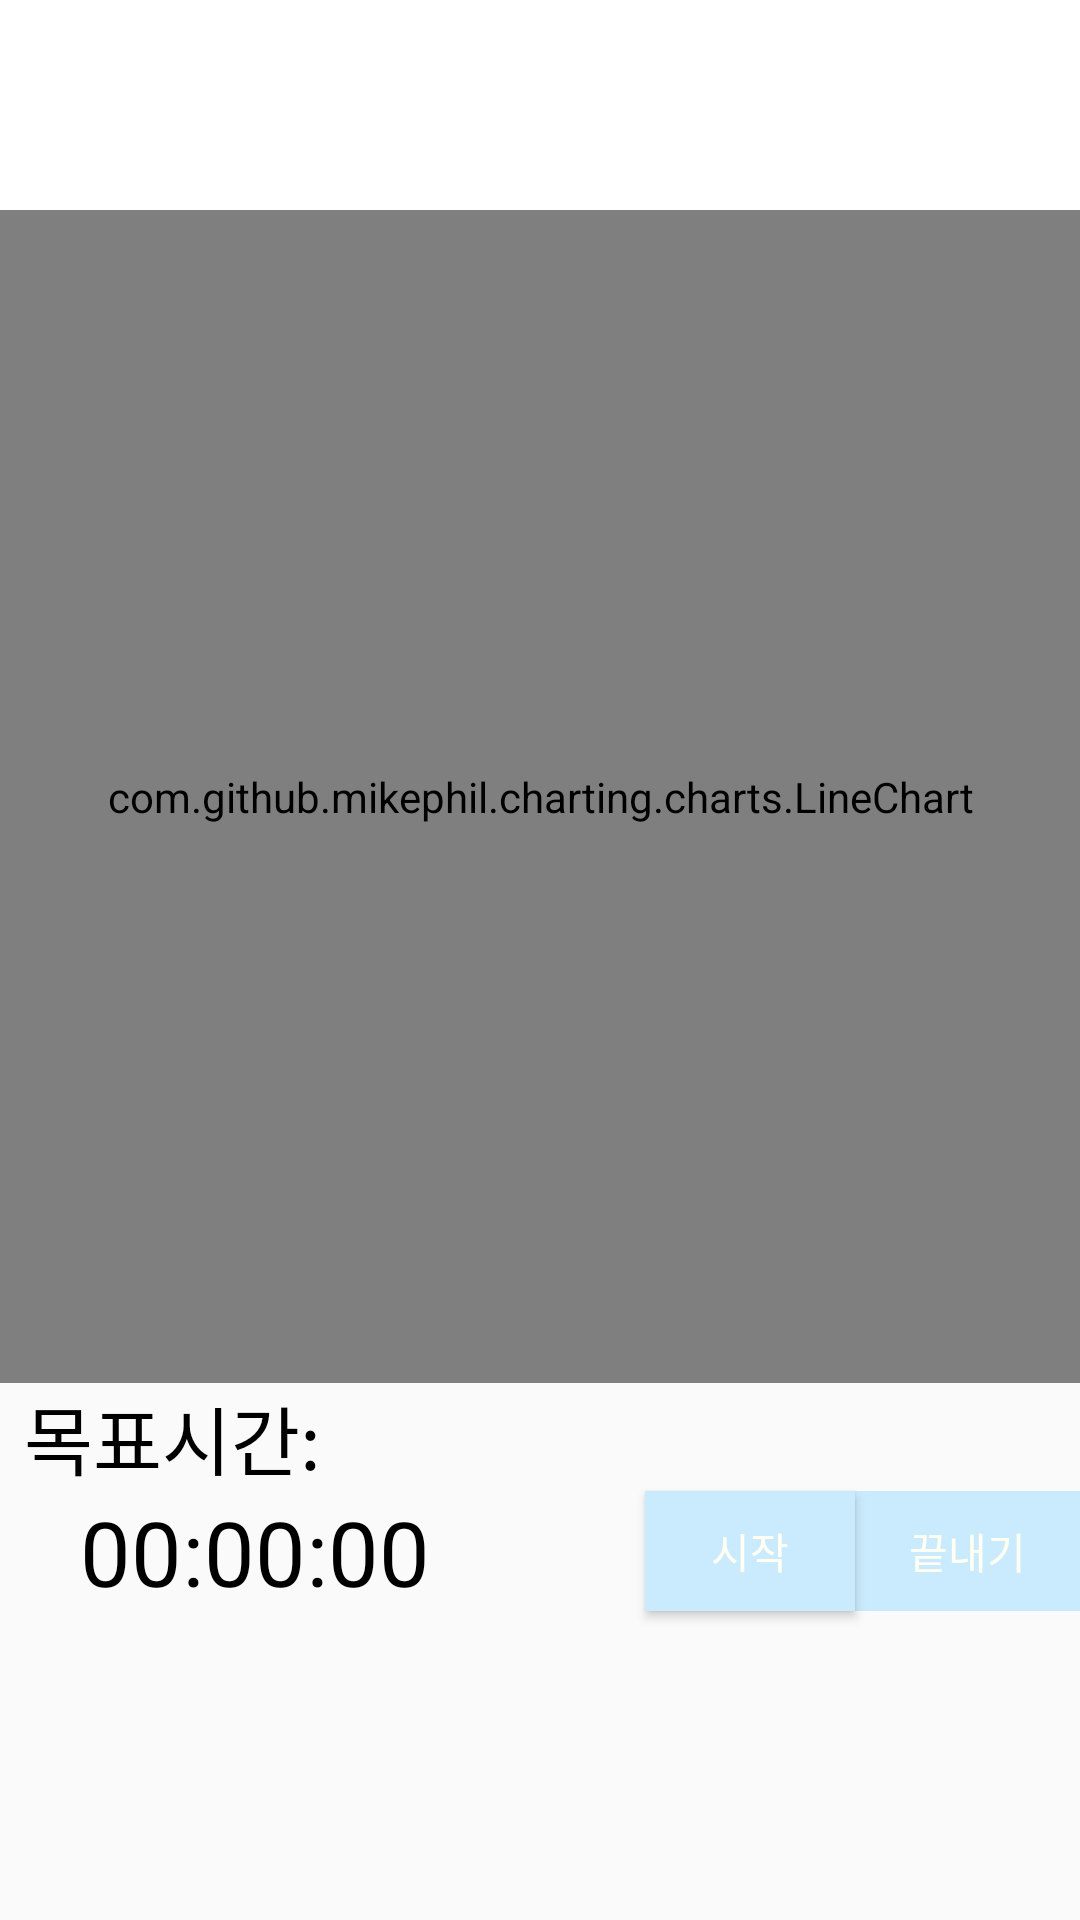

Produce the Android XML layout that renders to this screen, including the resource entries it uses.
<!-- AndroidManifest.xml: application theme AppTheme -->
<!-- res/layout/activity_cn.xml -->
<?xml version="1.0" encoding="UTF-8"?>
<RelativeLayout xmlns:android="http://schemas.android.com/apk/res/android"
    xmlns:app="http://schemas.android.com/apk/res-auto"
    android:layout_width="match_parent"
    android:layout_height="match_parent">

    <ImageView
        android:id="@+id/imageView2"
        android:layout_width="match_parent"
        android:layout_height="70dp"
        android:layout_marginBottom="8dp"
        app:layout_constraintBottom_toBottomOf="parent"
        app:layout_constraintEnd_toEndOf="parent"
        app:layout_constraintHorizontal_bias="0.0"
        app:layout_constraintStart_toStartOf="parent"
        app:layout_constraintTop_toTopOf="parent"
        app:layout_constraintVertical_bias="0.0"
        app:srcCompat="@color/colorSplash" />

    <com.github.mikephil.charting.charts.LineChart
        android:id="@+id/chart"
        android:layout_width="match_parent"
        android:layout_height="391dp"
        android:layout_alignParentStart="true"
        android:layout_alignParentTop="true"
        android:layout_marginStart="0dp"
        android:layout_marginTop="70dp" />

    <TextView
        android:id="@+id/nowday"
        android:layout_width="wrap_content"
        android:layout_height="45dp"
        android:layout_alignParentTop="true"
        android:layout_centerHorizontal="true"
        android:gravity="center"
        android:textColor="#fffff3"
        android:textSize="25sp" />

    <TextView
        android:id="@+id/aimtime"
        android:layout_width="344dp"
        android:layout_height="36dp"
        android:layout_below="@+id/chart"
        android:layout_centerHorizontal="true"
        android:text="목표시간:"
        android:textColor="@color/black"
        android:textSize="25sp" />

    <TextView
        android:id="@+id/cellapse"
        android:layout_width="170dp"
        android:layout_height="wrap_content"
        android:layout_alignParentStart="true"
        android:layout_below="@+id/aimtime"
        android:gravity="center"
        android:text="00:00:00"
        android:textColor="@color/black"
        android:textSize="30sp" />

    <Button
        android:id="@+id/cbtnstart"
        android:layout_width="70dp"
        android:layout_height="40dp"
        android:layout_below="@+id/aimtime"
        android:layout_toStartOf="@+id/cbtnsplit"
        android:background="@drawable/selector"
        android:onClick="mOnClick"
        android:text="시작"
        android:textColor="#fffff3" />

    <Button
        android:id="@+id/cbtnsplit"
        android:layout_width="75dp"
        android:layout_height="40dp"
        android:layout_alignParentEnd="true"
        android:layout_below="@+id/aimtime"
        android:background="@drawable/selector"
        android:enabled="false"
        android:onClick="mOnClick"
        android:text="끝내기"
        android:textColor="#fffff3" />

    <TextView
        android:id="@+id/percent"
        android:layout_width="354dp"
        android:layout_height="wrap_content"
        android:layout_alignParentBottom="true"
        android:layout_centerHorizontal="true"
        android:layout_marginBottom="37dp"
        android:gravity="center"
        android:textColor="@color/black"
        android:textSize="30sp" />

</RelativeLayout>
<!-- resources referenced by this layout -->
<resources>
  <color name="black">#000000</color>
  <color name="colorSplash">#FFFFFF</color>
  <!-- drawable selector (drawable) -->
  <?xml version="1.0" encoding="utf-8"?>
  <selector xmlns:android="http://schemas.android.com/apk/res/android"
      android:variablePadding="false">
  <item android:state_pressed="true"
      android:drawable="@color/sky"/>
      <item android:state_pressed="false"
          android:drawable="@color/sky"/>
  </selector>
  <style name="AppTheme" parent="Theme.AppCompat.Light.NoActionBar">
          <item name="android:windowActionBar">false</item>
          <item name="windowNoTitle">true</item>
          <item name="android:windowFullscreen">true</item>
  
          
  
      </style>
  <color name="sky">#caebfd</color>
</resources>
